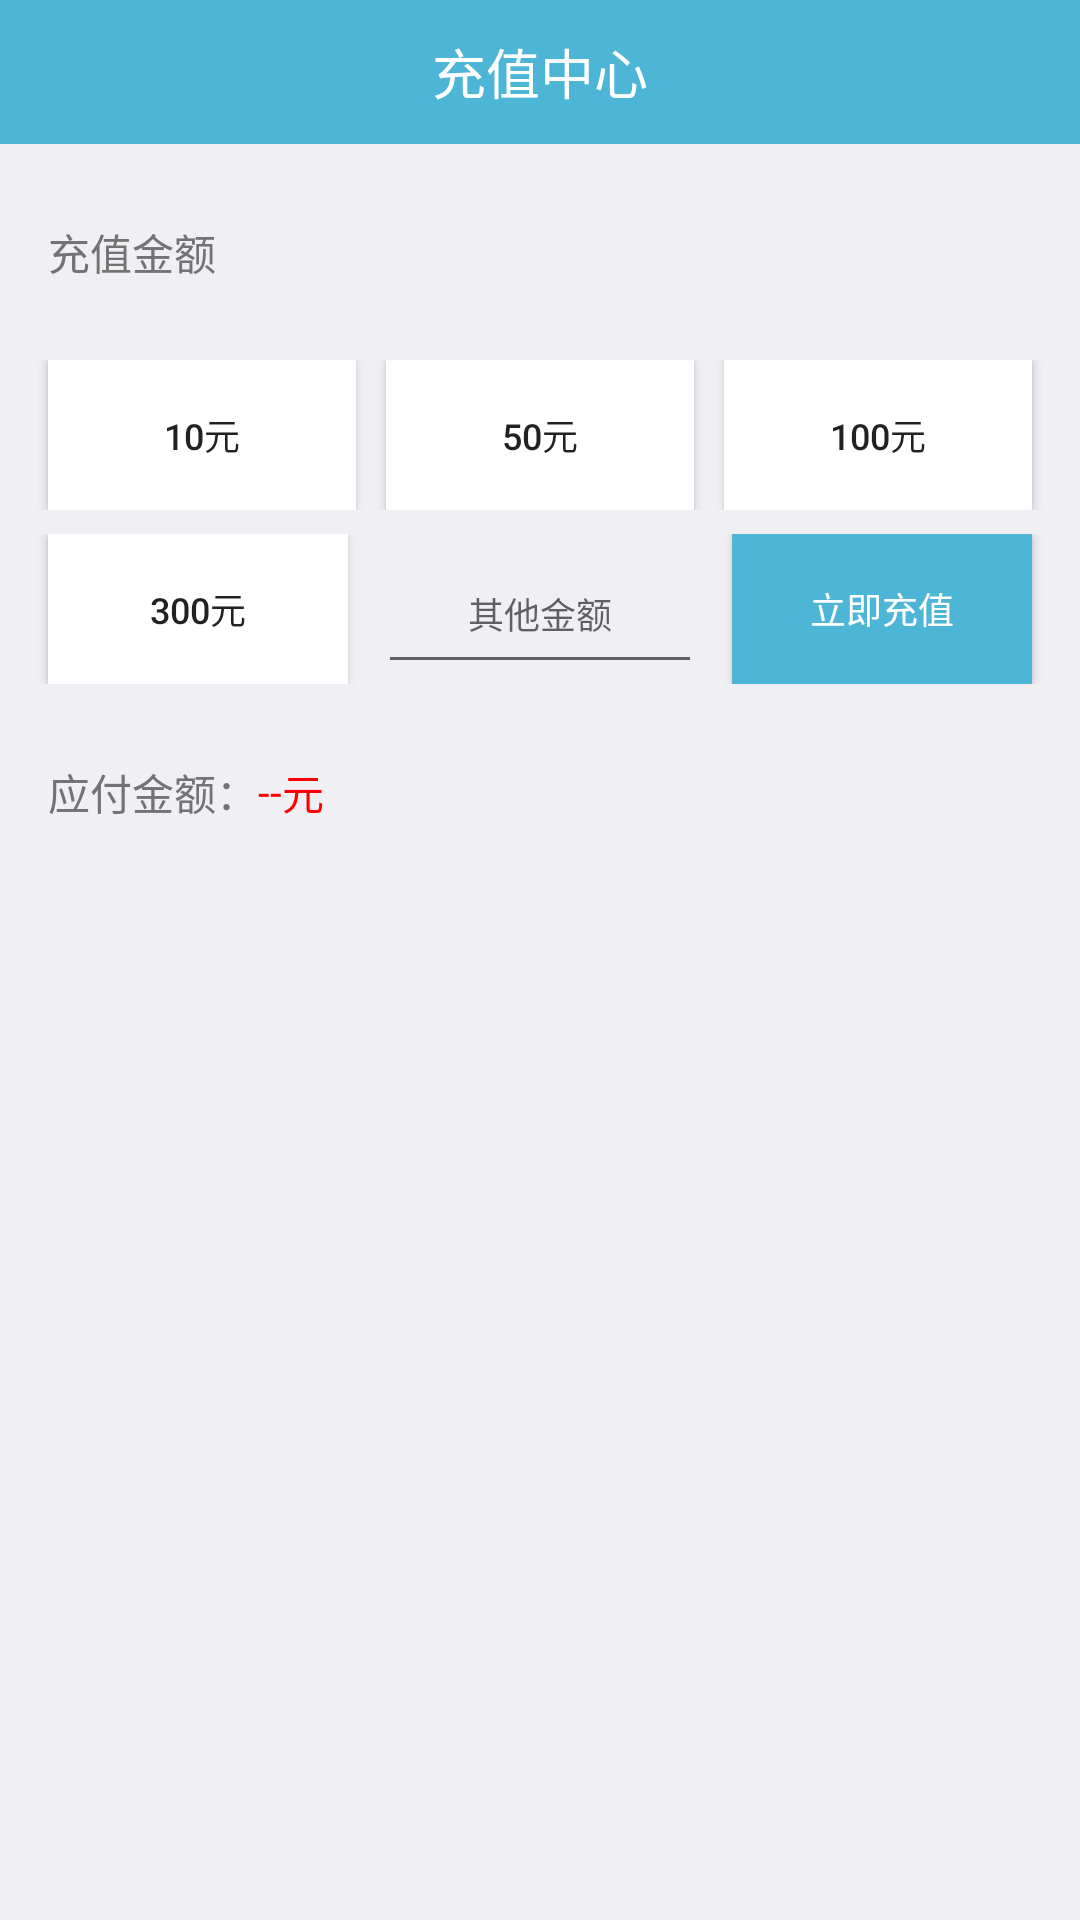

Produce the Android XML layout that renders to this screen, including the resource entries it uses.
<!-- AndroidManifest.xml: application theme AppTheme -->
<!-- res/layout/activity_recharge.xml -->
<?xml version="1.0" encoding="utf-8"?>
<RelativeLayout xmlns:android="http://schemas.android.com/apk/res/android"
    xmlns:app="http://schemas.android.com/apk/res-auto"
    xmlns:tools="http://schemas.android.com/tools"
    android:layout_width="match_parent"
    android:layout_height="match_parent"
    android:background="@color/darkgrey"
    tools:context="com.swust.androidpile.mine.activity.RechargeActivity">

    <RelativeLayout
        android:id="@+id/relative1"
        android:layout_width="match_parent"
        android:layout_height="48dp"
        android:layout_alignParentTop="true"
        android:background="@color/main">

        <ImageView
            android:id="@+id/backIV"
            android:layout_width="34dp"
            android:layout_height="32dp"
            android:layout_centerVertical="true"
            android:layout_marginLeft="16dp"
            android:background="@mipmap/back" />

        <TextView
            android:layout_width="wrap_content"
            android:layout_height="match_parent"
            android:gravity="center"
            android:text="充值中心"
            android:textColor="@color/white"
            android:textSize="18sp"
            android:layout_alignParentTop="true"
            android:layout_centerHorizontal="true" />
    </RelativeLayout>

    <RelativeLayout
        android:id="@+id/moneyET"
        android:layout_width="match_parent"
        android:layout_height="56dp"
        android:layout_below="@+id/relative1"
        android:layout_marginLeft="16dp"
        android:layout_marginTop="8dp">

        <TextView
            android:layout_width="wrap_content"
            android:layout_height="wrap_content"
            android:background="@color/darkgrey"
            android:text="充值金额"
            android:textColor="@color/font"
            android:layout_centerVertical="true"
            android:layout_alignParentLeft="true"
            android:layout_alignParentStart="true" />

    </RelativeLayout>

    <LinearLayout
        android:id="@+id/relative2"
        android:layout_width="match_parent"
        android:layout_height="50dp"
        android:layout_below="@+id/moneyET"
        android:layout_marginTop="8dp"
        android:orientation="horizontal">

        <Button
            android:id="@+id/button1"
            style="?android:attr/buttonStyleSmall"
            android:layout_weight="1"
            android:layout_width="wrap_content"
            android:layout_height="match_parent"
            android:layout_marginLeft="16dp"
            android:layout_marginRight="10dp"
            android:background="@drawable/mine_selector"
            android:text="10元"
            android:textSize="12sp" />

        <Button
            android:id="@+id/button2"
            android:layout_weight="1"
            style="?android:attr/buttonStyleSmall"
            android:layout_width="wrap_content"
            android:layout_height="match_parent"
            android:layout_marginRight="10dp"
            android:layout_centerHorizontal="true"
            android:background="@drawable/mine_selector"
            android:text="50元"
            android:textSize="12sp" />

        <Button
            android:id="@+id/button3"
            android:layout_weight="1"
            style="?android:attr/buttonStyleSmall"
            android:layout_width="wrap_content"
            android:layout_height="match_parent"
            android:layout_alignParentRight="true"
            android:layout_marginRight="16dp"
            android:background="@drawable/mine_selector"
            android:text="100元"
            android:textSize="12sp" />
    </LinearLayout>

    <LinearLayout
        android:id="@+id/relative3"
        android:layout_width="match_parent"
        android:layout_height="50dp"
        android:layout_below="@+id/relative2"
        android:layout_marginTop="8dp"
        android:orientation="horizontal">

        <Button
            android:id="@+id/button4"
            style="?android:attr/buttonStyleSmall"
            android:layout_width="wrap_content"
            android:layout_height="match_parent"
            android:layout_weight="1"
            android:layout_marginLeft="16dp"
            android:layout_marginRight="10dp"
            android:background="@drawable/mine_selector"
            android:text="300元"
            android:textSize="12sp" />

        <AutoCompleteTextView
            android:id="@+id/otherMoney"
            android:layout_width="wrap_content"
            android:layout_height="match_parent"
            android:layout_weight="1"
            android:layout_marginRight="10dp"
            android:layout_alignParentTop="true"
            android:layout_centerHorizontal="true"
            android:gravity="center"
            android:hint="其他金额"
            android:inputType="phone"
            android:textColor="@color/font"
            android:textSize="12sp" />

        <Button
            android:id="@+id/starPay"
            android:layout_weight="1"
            style="?android:attr/buttonStyleSmall"
            android:layout_width="wrap_content"
            android:layout_height="match_parent"
            android:layout_alignParentRight="true"
            android:layout_marginRight="16dp"
            android:background="@drawable/button_selector"
            android:text="立即充值"
            android:textColor="@color/white"
            android:textSize="12sp" />
    </LinearLayout>

    <RelativeLayout
        android:id="@+id/moneyCount"
        android:layout_width="match_parent"
        android:layout_height="56dp"
        android:layout_below="@+id/relative3"
        android:layout_marginLeft="16dp"
        android:layout_marginTop="8dp">

        <TextView
            android:id="@+id/itemET"
            android:layout_width="wrap_content"
            android:layout_height="wrap_content"
            android:layout_centerVertical="true"
            android:background="@color/darkgrey"
            android:text="应付金额："
            android:textColor="@color/font"
            android:textSize="14sp" />

        <TextView
            android:id="@+id/moneyPay"
            android:layout_width="wrap_content"
            android:layout_height="wrap_content"
            android:layout_centerVertical="true"
            android:layout_toRightOf="@+id/itemET"
            android:background="@color/darkgrey"
            android:text="--"
            android:textColor="@color/red" />

        <TextView
            android:layout_width="wrap_content"
            android:layout_height="wrap_content"
            android:layout_centerVertical="true"
            android:layout_toRightOf="@+id/moneyPay"
            android:background="@color/darkgrey"
            android:text="元"
            android:textColor="@color/red" />

    </RelativeLayout>

</RelativeLayout>
<!-- resources referenced by this layout -->
<resources>
  <color name="darkgrey"> #efeff4</color>
  <color name="font"> #737373</color>
  <color name="main">#4db6d6</color>
  <color name="red"> #FF0000</color>
  <color name="white"> #ffffff</color>
  <!-- drawable button_selector (drawable) -->
  <?xml version="1.0" encoding="utf-8"?>
  <selector xmlns:android="http://schemas.android.com/apk/res/android">  
        
      <item 
          android:state_window_focused="false"
          >  
          <shape android:shape="rectangle">  
                
              <solid android:color="@color/main" />
          </shape>  
      </item>  
        
      <item 
          android:state_pressed="true"
          > 
          <shape android:shape="rectangle">  
                
              <solid android:color="@color/darkgrey" />  
          </shape>  
      </item>  
  </selector>
  <!-- drawable mine_selector (drawable) -->
  <?xml version="1.0" encoding="utf-8"?>
  <selector xmlns:android="http://schemas.android.com/apk/res/android">  
        
      <item android:state_window_focused="false">  
          <shape android:shape="rectangle">  
                
              <solid android:color="@color/white" />  
          </shape>  
      </item>  
        
      <item android:state_pressed="true">  
          <shape android:shape="rectangle">  
                
              <solid android:color="@color/darkgrey" />
          </shape>  
      </item>  
  </selector>
  <style name="AppTheme" parent="Theme.AppCompat.Light.NoActionBar">
          
          <item name="colorPrimary">@color/main</item>
          <item name="colorPrimaryDark">@color/main</item>
          <item name="colorAccent">@color/colorAccent</item>
      </style>
  <color name="colorAccent">#FF4081</color>
</resources>
